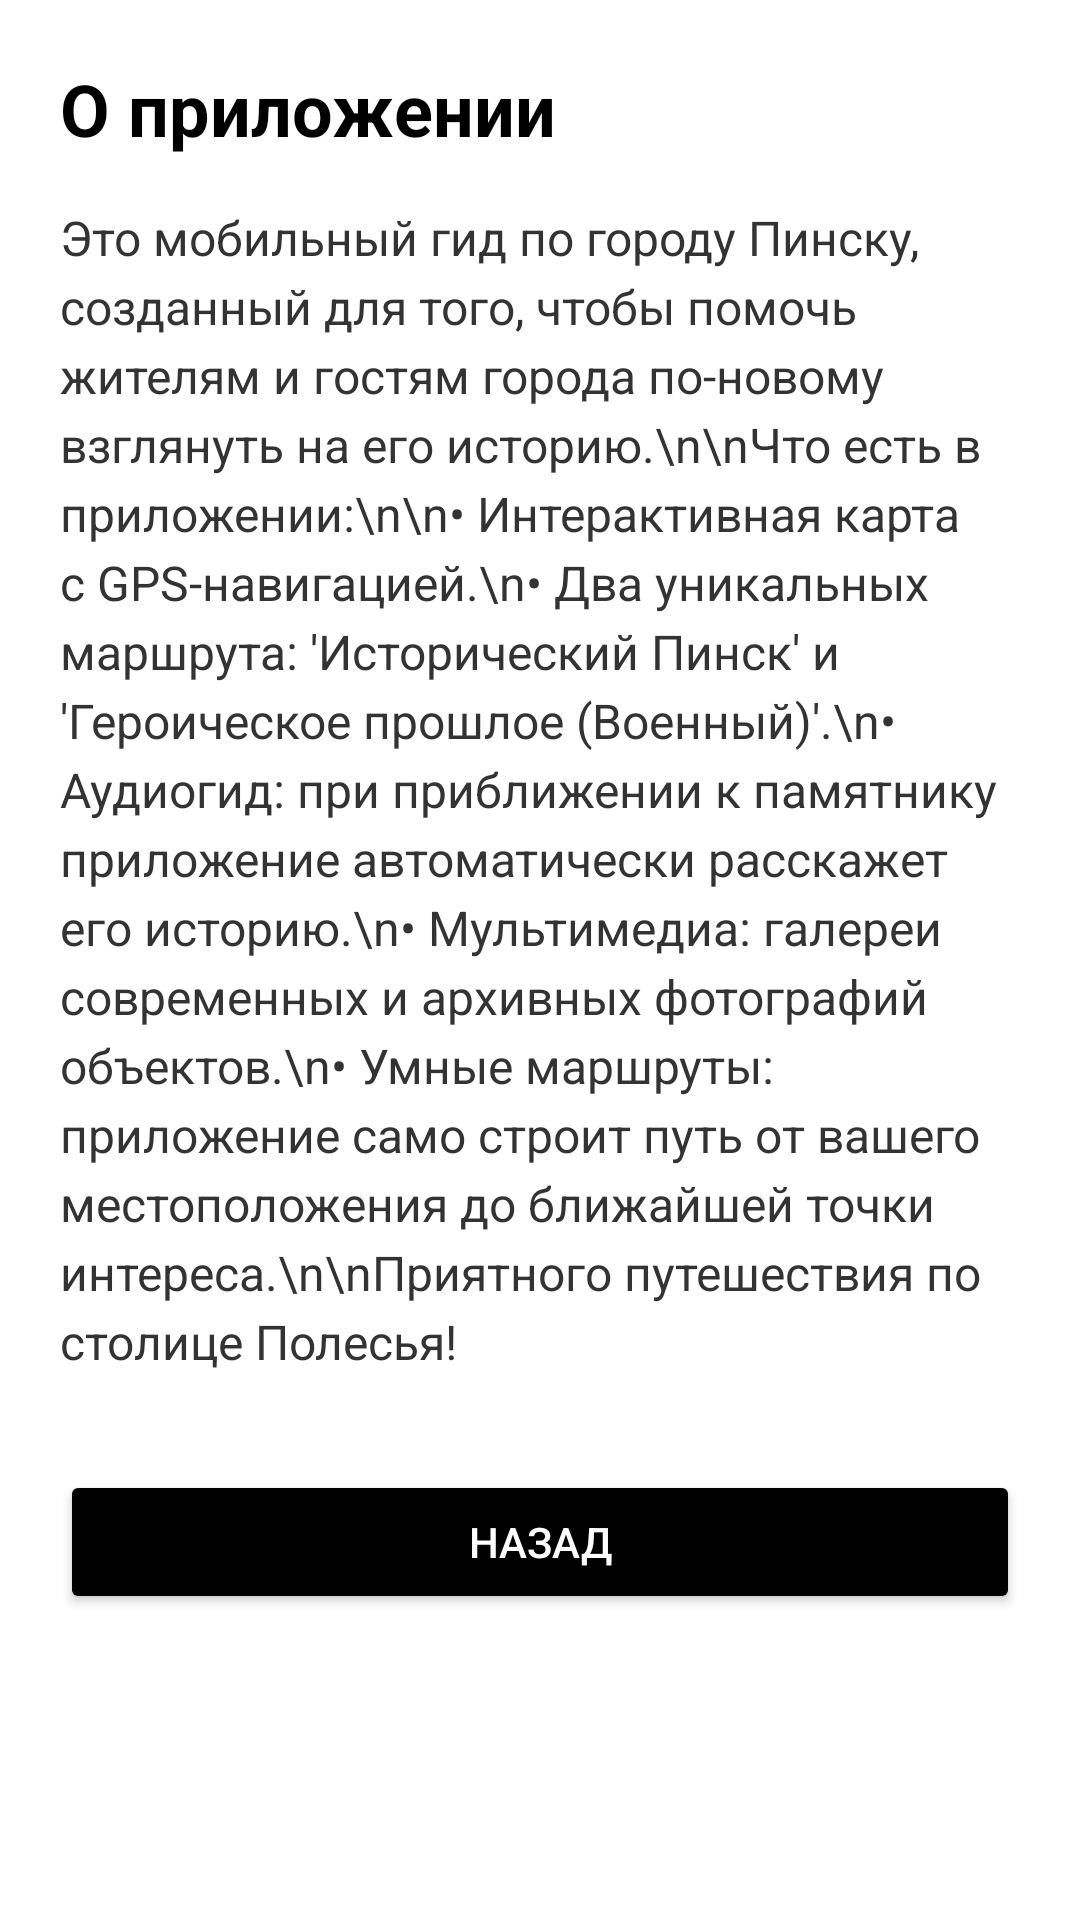

The Android layout XML behind this screen, and the referenced resources:
<!-- AndroidManifest.xml: application theme Theme.MaterialComponents.DayNight.NoActionBar -->
<!-- res/layout/activity_about.xml -->
<?xml version="1.0" encoding="utf-8"?>
<ScrollView xmlns:android="http://schemas.android.com/apk/res/android"
    android:layout_width="match_parent"
    android:layout_height="match_parent"
    android:background="#FFFFFF"
    android:padding="20dp">

    <LinearLayout
        android:layout_width="match_parent"
        android:layout_height="wrap_content"
        android:orientation="vertical">

        <TextView
            android:layout_width="wrap_content"
            android:layout_height="wrap_content"
            android:text="О приложении"
            android:textSize="24sp"
            android:textStyle="bold"
            android:textColor="#000000"
            android:layout_marginBottom="16dp"/>

        <TextView
            android:layout_width="match_parent"
            android:layout_height="wrap_content"
            android:textSize="16sp"
            android:lineSpacingExtra="4dp"
            android:textColor="#333333"
            android:text="Это мобильный гид по городу Пинску, созданный для того, чтобы помочь жителям и гостям города по-новому взглянуть на его историю.\n\nЧто есть в приложении:\n\n• Интерактивная карта с GPS-навигацией.\n• Два уникальных маршрута: 'Исторический Пинск' и 'Героическое прошлое (Военный)'.\n• Аудиогид: при приближении к памятнику приложение автоматически расскажет его историю.\n• Мультимедиа: галереи современных и архивных фотографий объектов.\n• Умные маршруты: приложение само строит путь от вашего местоположения до ближайшей точки интереса.\n\nПриятного путешествия по столице Полесья!"/>

        <Button
            android:id="@+id/btnBack"
            android:layout_width="match_parent"
            android:layout_height="wrap_content"
            android:layout_marginTop="32dp"
            android:text="Назад"
            android:backgroundTint="#000000"
            android:textColor="#FFFFFF"/>
    </LinearLayout>
</ScrollView>
<!-- resources referenced by this layout -->
<resources>

</resources>
